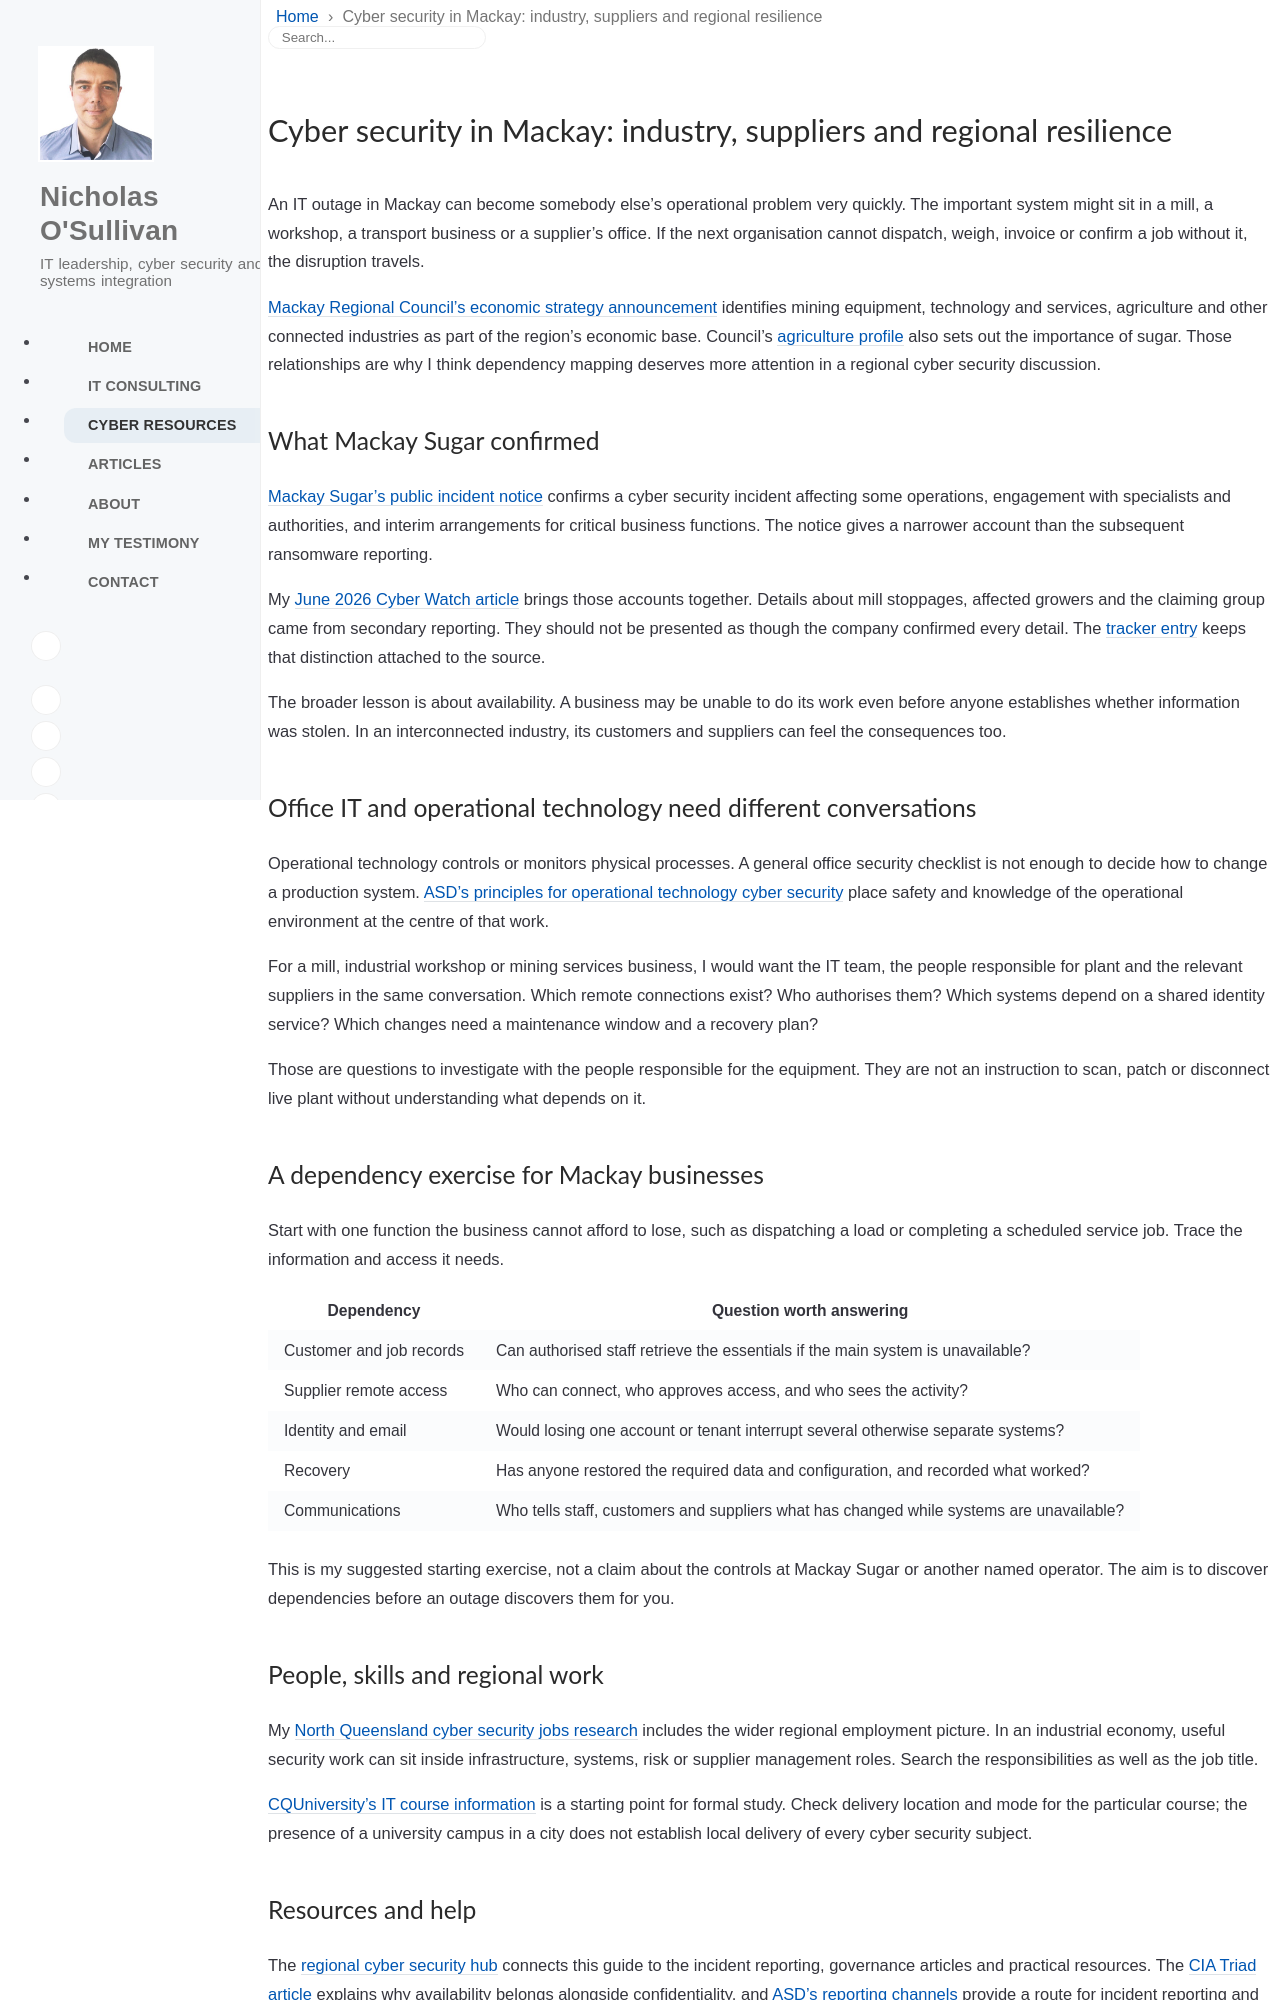

repository: nicksweb/nicksweb.github.io · page: cyber-security/mackay/index.html · generator: jekyll

---
layout: page
title: "Cyber security in Mackay: industry, suppliers and regional resilience"
description: "Cyber security in Mackay through sugar, mining services and industrial dependencies: the Mackay Sugar incident, operational technology and practical resources."
show_page_title: true
permalink: /cyber-security/mackay/
---

An IT outage in Mackay can become somebody else's operational problem very quickly. The important system might sit in a mill, a workshop, a transport business or a supplier's office. If the next organisation cannot dispatch, weigh, invoice or confirm a job without it, the disruption travels.

[Mackay Regional Council's economic strategy announcement](https://www.mackay.qld.gov.au/Media-Releases/Council-unveils-strategy-to-shape-regional-economic-development-until-2030) identifies mining equipment, technology and services, agriculture and other connected industries as part of the region's economic base. Council's [agriculture profile](https://www.mackay.qld.gov.au/discover-mackay/invest/our_economy/agriculture) also sets out the importance of sugar. Those relationships are why I think dependency mapping deserves more attention in a regional cyber security discussion.

## What Mackay Sugar confirmed

[Mackay Sugar's public incident notice](https://www.mkysugar.com.au/news-updates-circulars/mackay-sugar-cyber-security-incident) confirms a cyber security incident affecting some operations, engagement with specialists and authorities, and interim arrangements for critical business functions. The notice gives a narrower account than the subsequent ransomware reporting.

My [June 2026 Cyber Watch article](/posts/nq-cyber-watch-sugar-mill-ransomware/) brings those accounts together. Details about mill stoppages, affected growers and the claiming group came from secondary reporting. They should not be presented as though the company confirmed every detail. The [tracker entry](/cyber-security/incident-tracker/#mackay-sugar) keeps that distinction attached to the source.

The broader lesson is about availability. A business may be unable to do its work even before anyone establishes whether information was stolen. In an interconnected industry, its customers and suppliers can feel the consequences too.

## Office IT and operational technology need different conversations

Operational technology controls or monitors physical processes. A general office security checklist is not enough to decide how to change a production system. [ASD's principles for operational technology cyber security](https://www.cyber.gov.au/publication/principles-of-operational-technology-cyber-security) place safety and knowledge of the operational environment at the centre of that work.

For a mill, industrial workshop or mining services business, I would want the IT team, the people responsible for plant and the relevant suppliers in the same conversation. Which remote connections exist? Who authorises them? Which systems depend on a shared identity service? Which changes need a maintenance window and a recovery plan?

Those are questions to investigate with the people responsible for the equipment. They are not an instruction to scan, patch or disconnect live plant without understanding what depends on it.

## A dependency exercise for Mackay businesses

Start with one function the business cannot afford to lose, such as dispatching a load or completing a scheduled service job. Trace the information and access it needs.

| Dependency | Question worth answering |
| --- | --- |
| Customer and job records | Can authorised staff retrieve the essentials if the main system is unavailable? |
| Supplier remote access | Who can connect, who approves access, and who sees the activity? |
| Identity and email | Would losing one account or tenant interrupt several otherwise separate systems? |
| Recovery | Has anyone restored the required data and configuration, and recorded what worked? |
| Communications | Who tells staff, customers and suppliers what has changed while systems are unavailable? |

This is my suggested starting exercise, not a claim about the controls at Mackay Sugar or another named operator. The aim is to discover dependencies before an outage discovers them for you.
